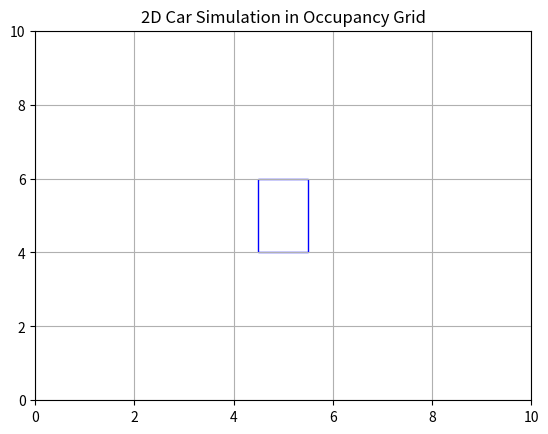

Python code for this plot:
import numpy as np
import matplotlib.pyplot as plt
import matplotlib.patches as patches

class CarSimulation:
    def __init__(self, grid_size=10):
        self.grid_size = grid_size
        self.occupancy_grid = np.zeros((grid_size, grid_size))
        self.car_pos = [grid_size // 2, grid_size // 2]
        self.car_angle = 0  # In radians
        self.car_size = 1
        self.fig, self.ax = plt.subplots()
        self.ax.set_xlim(0, grid_size)
        self.ax.set_ylim(0, grid_size)
        self.car = patches.Rectangle((0, 0), self.car_size, 2*self.car_size, edgecolor='blue', facecolor='none')
        self.ax.add_patch(self.car)
        self.update_car_position()
        self.fig.canvas.mpl_connect('key_press_event', self.on_key)
        plt.title("2D Car Simulation in Occupancy Grid")
        plt.grid(True)
        plt.show()

    def on_key(self, event):
        step_size = 1
        
        if event.key == 'up':
            self.car_pos[0] += step_size * np.cos(self.car_angle)
            self.car_pos[1] += step_size * np.sin(self.car_angle)
        elif event.key == 'down':
            self.car_pos[0] -= step_size * np.cos(self.car_angle)
            self.car_pos[1] -= step_size * np.sin(self.car_angle)
        elif event.key == 'left':
            self.car_angle += np.pi / 6  # Rotate left by 30 degrees
        elif event.key == 'right':
            self.car_angle -= np.pi / 6  # Rotate right by 30 degrees
        
        self.update_car_position()

    def update_car_position(self):
        self.car.set_xy((self.car_pos[0] - self.car_size / 2, self.car_pos[1] - self.car_size))
        self.car.angle = np.degrees(self.car_angle)  # Convert angle to degrees for rotation
        self.fig.canvas.draw()

if __name__ == "__main__":
    CarSimulation()
